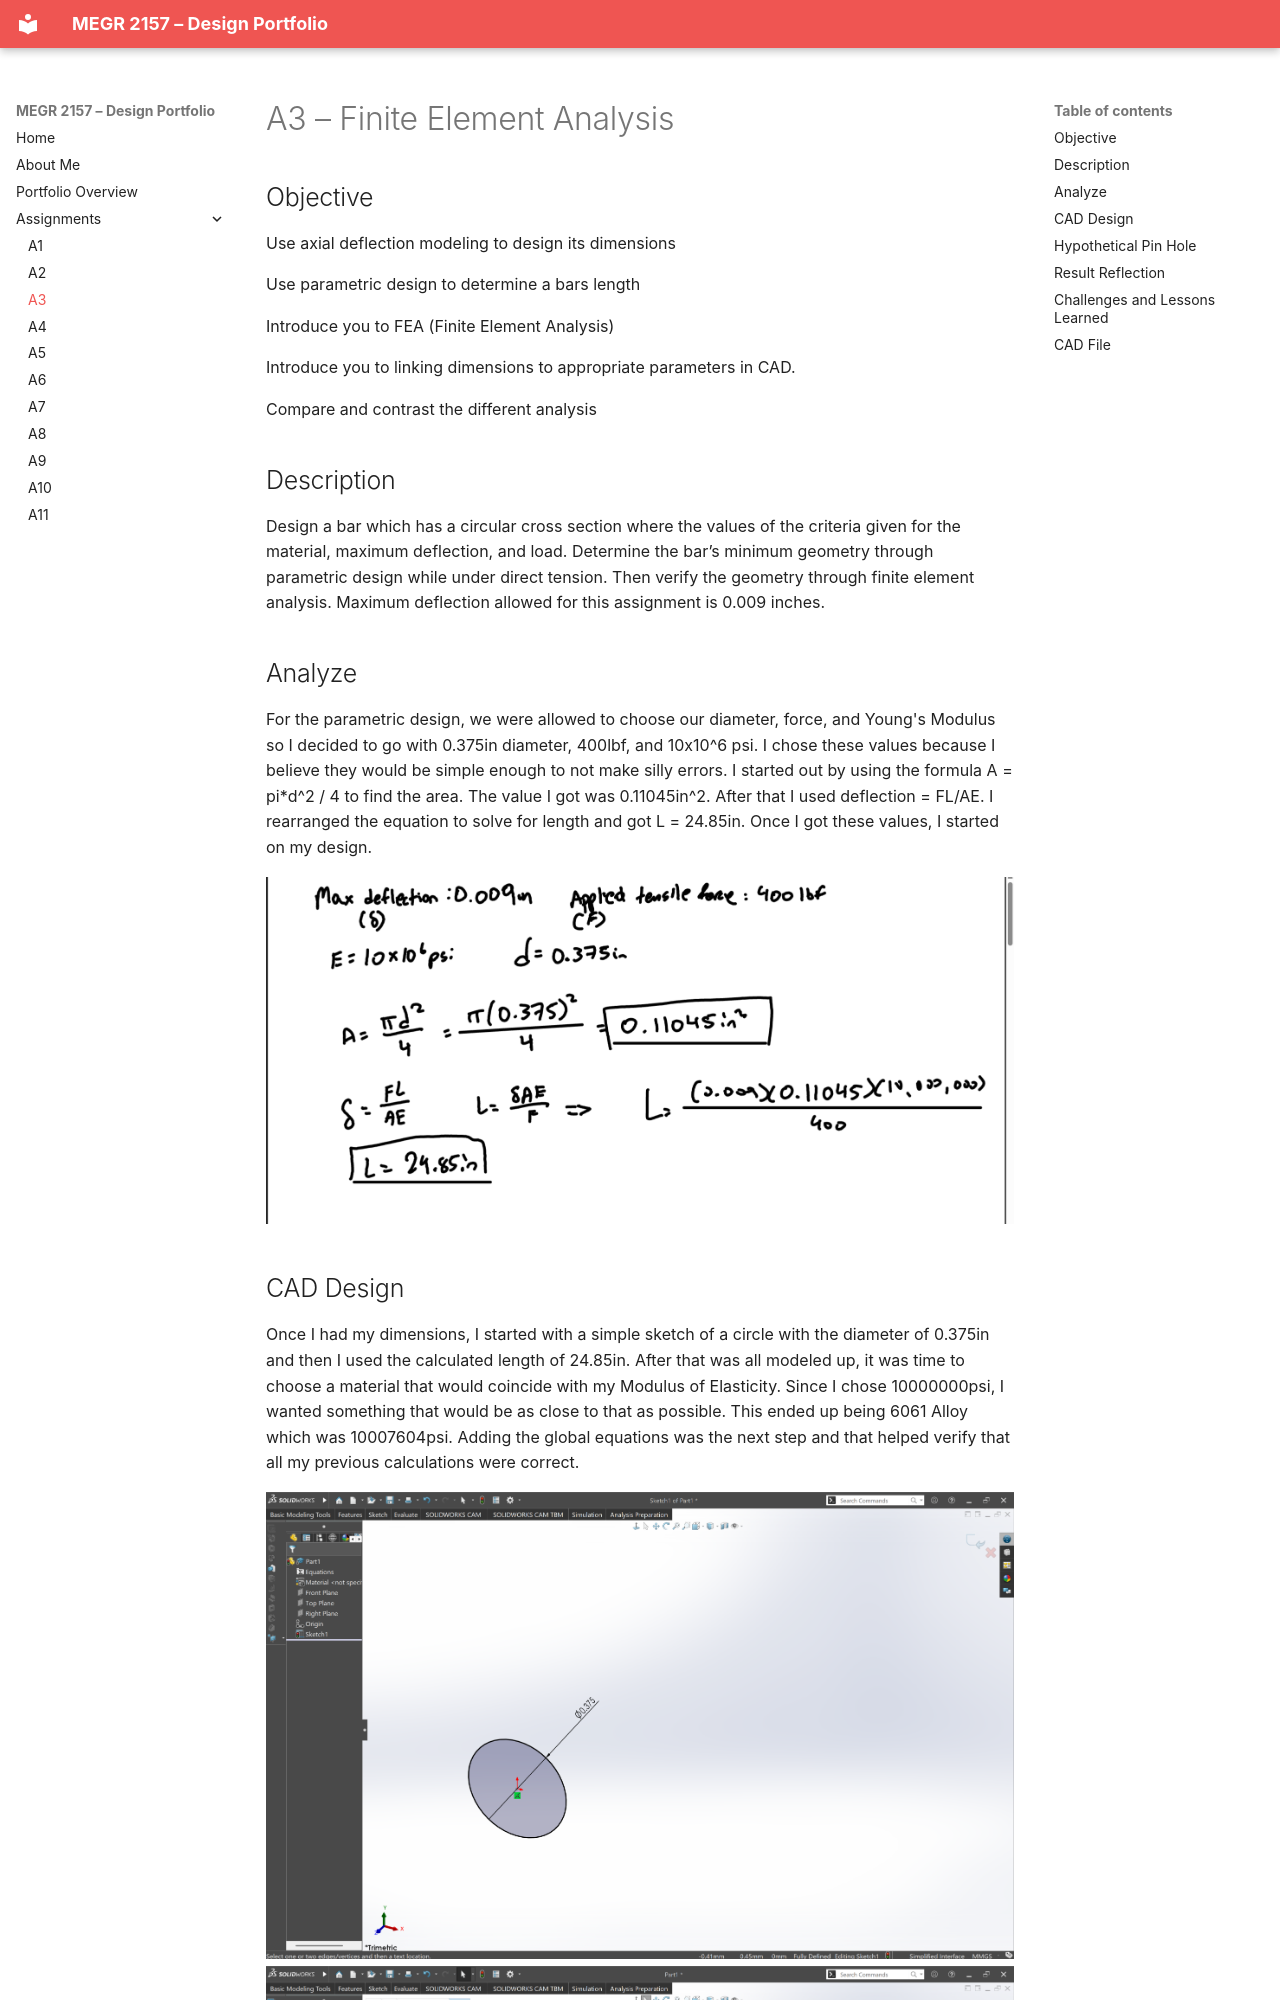

repository: jmoosclt/design-projects-portfolio · page: assignments/A03/index.html · generator: mkdocs

# A3 – Finite Element Analysis


## Objective
Use axial deflection modeling to design its dimensions

Use parametric design to determine a bars length

Introduce you to FEA (Finite Element Analysis)

Introduce you to linking dimensions to appropriate parameters in CAD.

Compare and contrast the different analysis

## Description 
Design a bar which has a circular cross section where the values of the criteria given for the material, maximum deflection, and load. Determine the bar’s minimum geometry through parametric design while under direct tension. Then verify the geometry through finite element analysis. Maximum deflection allowed for this assignment is 0.009 inches.

## Analyze
For the parametric design, we were allowed to choose our diameter, force, and Young's Modulus so I decided to go with 0.375in diameter, 400lbf, and 10x10^6 psi. I chose these values because I believe they would be simple enough to not make silly errors.
I started out by using the formula A = pi*d^2 / 4 to find the area. The value I got was 0.11045in^2. After that I used deflection = FL/AE. I rearranged the equation to solve for length and got L = 24.85in. Once I got these values, I started on my design.

![](dimensions.png)
